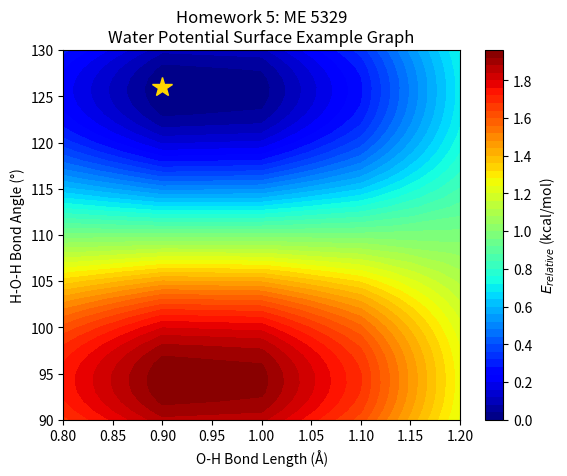

Reproduce this figure in Python.
#import python libraries
import os
import pandas as pd
import numpy as np
import matplotlib.pyplot as plt

#EXAMPLE DATA
x = np.arange(0.8, 1.3, 0.1)  
y = np.arange(130, 89, -1)
X, Y = np.meshgrid(x, y) # This is necessary to create a 2d grid of the x and y values.
Z = np.sin(X*5) * np.cos(Y*0.1)
Z = Z - np.min(Z)

# YOUR DATA
x = np.arange(0.8, 1.3, 0.1)  
y = np.arange(130, 89, -1)
X, Y = np.meshgrid(x, y) # This is necessary to create a 2d grid of the x and y values.


#Z = ? 
# you need to create the Z variable which is a 2d matrix of energy values that will be the "color" on the heatmap. Each matrix element will contain a relative energy water structure that its x,y index matches the x and y list index for bond angle and bond distance. Pandas may help you in the collecting of data and ordering it in a organized manner for the Z 2d matrix.

#GRAPHING CODE IS BELOW, YOU DO NOT NEED TO CHANGE THIS CELL other than the title

# Find the index of minimum Z
min_index = np.unravel_index(np.argmin(Z), Z.shape)

print("Heatmap shape:", Z.shape)
print("Minimum index (row, col):", min_index)

# Get corresponding x, y values
x_min = x[min_index[1]]  # col index - x-axis
y_min = y[min_index[0]]  # row index - y-axis
z_min = Z[min_index]

print(f"Lowest point: x={x_min:.3f}, y={y_min}, z={z_min:.3f}") #this prints out the lowest structure

# Plotting
plt.contourf(X, Y, Z, levels=50, cmap='jet')
plt.plot(x_min, y_min, c="gold", marker="*", markersize=15)
cbar = plt.colorbar()
cbar.set_label("$E_{relative}$ (kcal/mol)") 

plt.title("Homework 5: ME 5329\nWater Potential Surface Example Graph")
plt.xlabel("O-H Bond Length (Å)")
plt.ylabel("H-O-H Bond Angle (°)")
plt.show()
